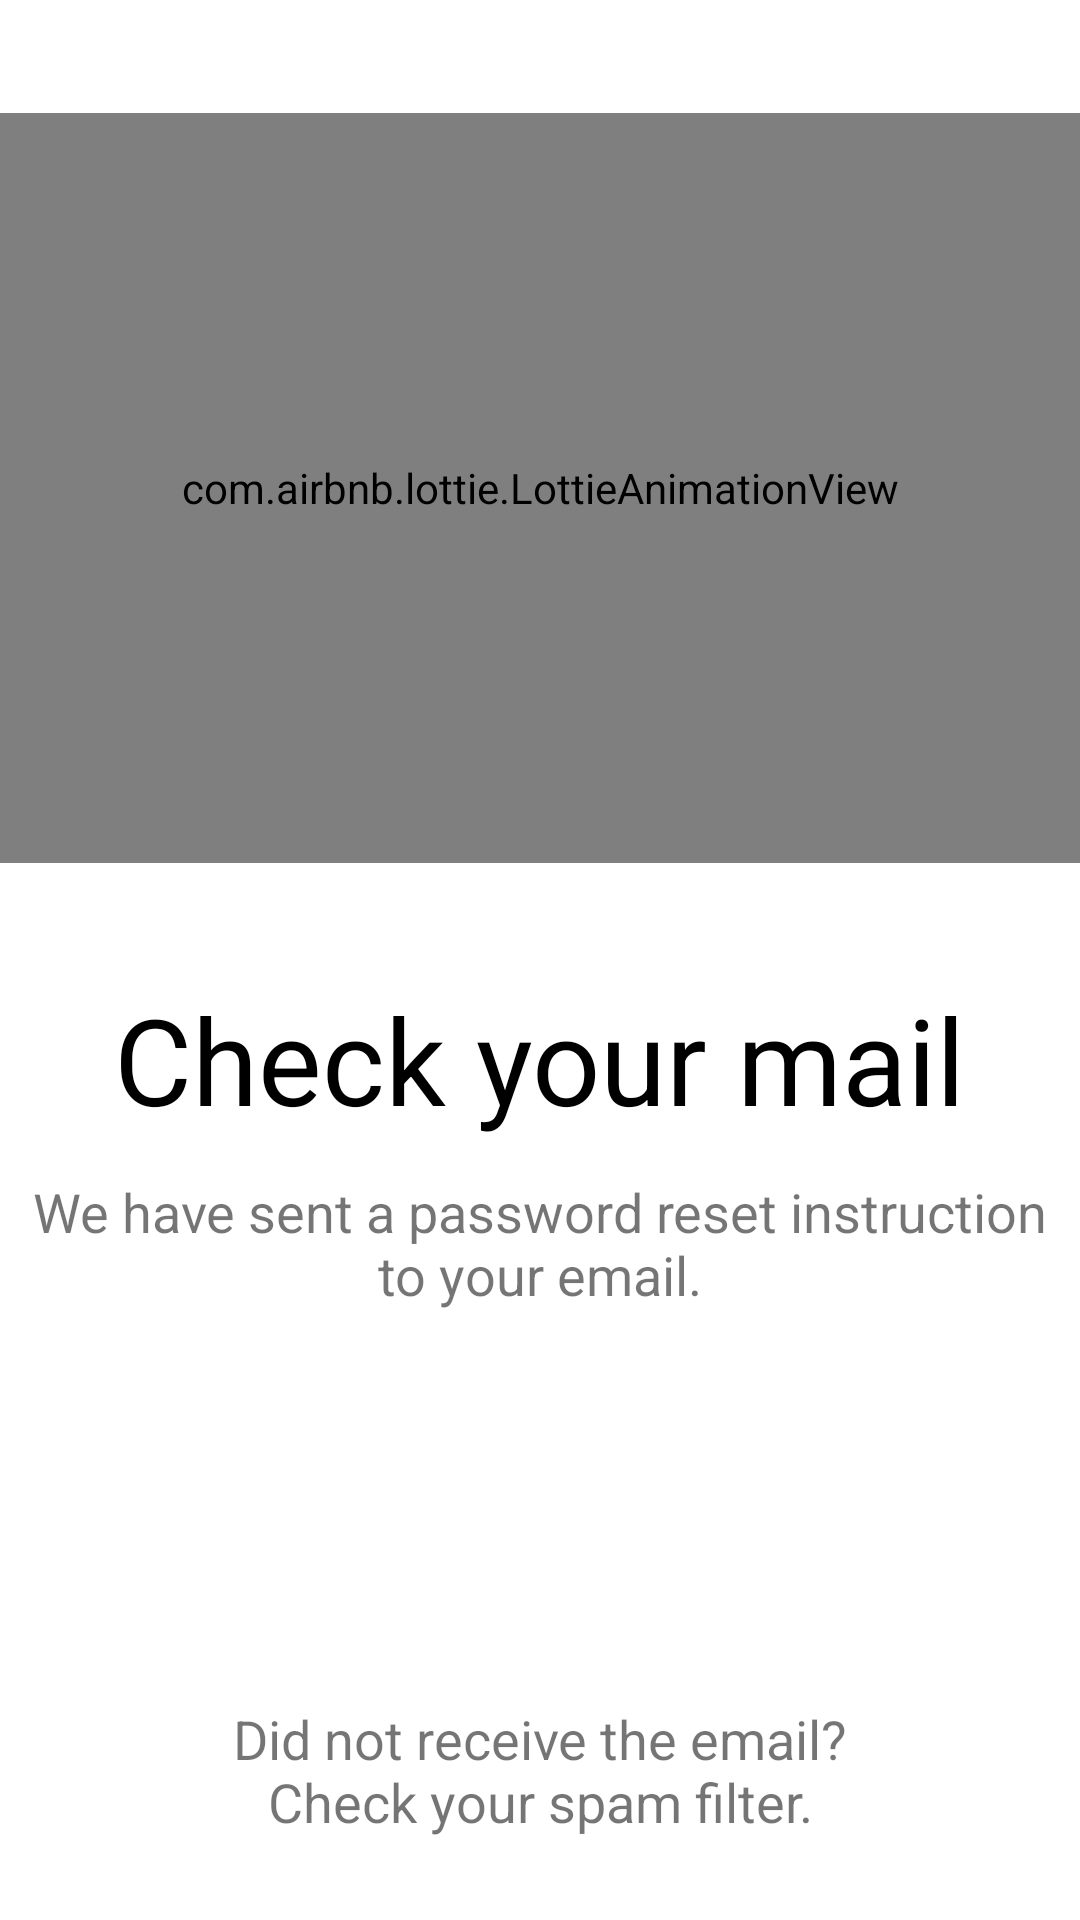

Reconstruct the res/layout file that produces this screen, plus the resources it refers to.
<!-- AndroidManifest.xml: application theme Theme.EElection -->
<!-- res/layout/activity_email_sent.xml -->
<?xml version="1.0" encoding="utf-8"?>
<ScrollView xmlns:android="http://schemas.android.com/apk/res/android"
    android:layout_width="match_parent"
    android:layout_height="match_parent"
    android:fillViewport="true">

    <androidx.constraintlayout.widget.ConstraintLayout xmlns:android="http://schemas.android.com/apk/res/android"
        xmlns:app="http://schemas.android.com/apk/res-auto"
        xmlns:tools="http://schemas.android.com/tools"
        android:layout_width="match_parent"
        android:layout_height="match_parent"
        tools:context=".EmailSent">

        <com.airbnb.lottie.LottieAnimationView
            android:id="@+id/animationView"
            android:layout_width="match_parent"
            android:layout_height="250dp"
            android:layout_marginTop="16dp"
            app:layout_constraintBottom_toBottomOf="parent"
            app:layout_constraintEnd_toEndOf="parent"
            app:layout_constraintHorizontal_bias="0.0"
            app:layout_constraintStart_toStartOf="parent"
            app:layout_constraintTop_toTopOf="parent"
            app:layout_constraintVertical_bias="0.058"
            app:lottie_autoPlay="true"
            app:lottie_loop="true"
            app:lottie_rawRes="@raw/email_sent" />

        <TextView
            android:id="@+id/email_sent_txt"
            android:layout_width="wrap_content"
            android:layout_height="wrap_content"
            android:layout_marginTop="28dp"
            android:text="Check your mail"
            android:textColor="@color/black"
            android:textSize="40dp"
            app:layout_constraintBottom_toBottomOf="parent"
            app:layout_constraintEnd_toEndOf="parent"
            app:layout_constraintStart_toStartOf="parent"
            app:layout_constraintTop_toBottomOf="@+id/animationView"
            app:layout_constraintVertical_bias="0.039" />

        <TextView
            android:id="@+id/email_sent_details_txt"
            android:layout_width="350dp"
            android:layout_height="wrap_content"
            android:layout_marginTop="12dp"
            android:text="We have sent a password reset instruction to your email."
            android:textAlignment="center"
            android:textSize="18sp"
            app:layout_constraintEnd_toEndOf="parent"
            app:layout_constraintHorizontal_bias="0.491"
            app:layout_constraintStart_toStartOf="parent"
            app:layout_constraintTop_toBottomOf="@+id/email_sent_txt" />

        <TextView
            android:id="@+id/email_sent_no_receive_txt"
            android:layout_width="250dp"
            android:layout_height="wrap_content"
            android:layout_marginBottom="16dp"
            android:text="Did not receive the email? Check your spam filter."
            android:textAlignment="center"
            android:textSize="18sp"
            app:layout_constraintBottom_toBottomOf="parent"
            app:layout_constraintEnd_toEndOf="parent"
            app:layout_constraintStart_toStartOf="parent"
            app:layout_constraintTop_toBottomOf="@+id/email_sent_details_txt"
            app:layout_constraintVertical_bias="0.921" />

    </androidx.constraintlayout.widget.ConstraintLayout>
</ScrollView>
<!-- resources referenced by this layout -->
<resources>
  <color name="black">#FF000000</color>
  <style name="Theme.EElection" parent="Theme.MaterialComponents.DayNight.DarkActionBar">
          
          <item name="colorPrimary">@color/purple_500</item>
          <item name="colorPrimaryVariant">@color/purple_700</item>
          <item name="colorOnPrimary">@color/white</item>
          
          <item name="colorSecondary">@color/teal_200</item>
          <item name="colorSecondaryVariant">@color/teal_700</item>
          <item name="colorOnSecondary">@color/black</item>
          
          <item name="android:statusBarColor" tools:targetApi="l">?attr/colorPrimaryVariant</item>
          
      </style>
  <color name="purple_500">#FF000000</color>
  <color name="purple_700">#FF000000</color>
  <color name="white">#FFFFFFFF</color>
  <color name="teal_200">#FF03DAC5</color>
  <color name="teal_700">#FF018786</color>
</resources>
